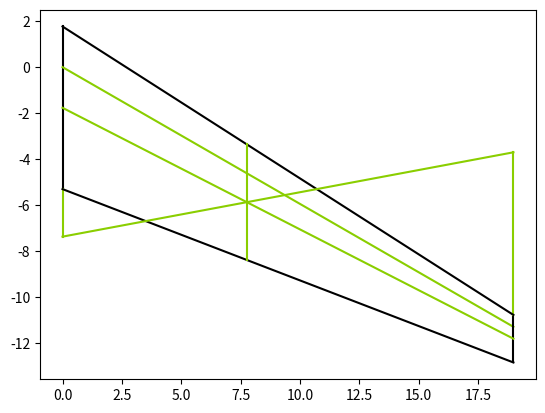

Reproduce this figure in Python.
import matplotlib.pyplot as plt
import math

# wing parameters
S = 173.77  # wing area m^2
b = 37.98  # wing span m
AR = 8.3  # aspect ratio
taper = 0.292  # taper ratio
cRoot = 7.08  # root chord m
cTip = 2.07  # tip chord m
sweep = 0.537  # wing sweep rad

def graph(line, colour):
    x, y = line
    plt.plot(x, y, color=colour)

def lineEq(x1, y1, x2, y2):
    m = (y2 - y1) / (x2 - x1)
    c = y1 - m * x1
    return m, c

# graph segments
root = ([0, 0], [(0.25*cRoot), (-0.75*cRoot)])
rootEx = ([0, 0], [(-0.75*cRoot), (-0.75*cRoot - cTip)])
quarterC = ([0, b/2], [0, (-(b/2)*math.tan(sweep))])
halfC = ([0, b/2], [(-0.25*cRoot), (-(b/2)*math.tan(sweep) - 0.25*cTip)])
tip = ([b/2, b/2], [(-(b/2)*math.tan(sweep) + 0.25*cTip), (-(b/2)*math.tan(sweep) - 0.75*cTip)])
tipEx = ([b/2, b/2], [(-(b/2)*math.tan(sweep) + 0.25*cTip), (-(b/2)*math.tan(sweep) + 0.25*cTip + cRoot)])
leadingE = ([0, b/2], [(0.25*cRoot), (-(b/2)*math.tan(sweep) + 0.25*cTip)])
trailingE = ([0, b/2], [(-0.75*cRoot), (-(b/2)*math.tan(sweep) - 0.75*cTip)])
diagonal = ([0, b/2], [(-cTip - 0.75*cRoot), (-(b/2)*math.tan(sweep) + 0.25*cTip + cRoot)])

# graphing wing planform
graph(root, "black")
graph(rootEx, "#8ace00")
graph(quarterC, "#8ace00")
graph(tip, "black")
graph(tipEx, "#8ace00")
graph(leadingE, "black")
graph(trailingE, "black")
graph(diagonal, "#8ace00")
graph(halfC, "#8ace00")

# finding MAC
mHalf, cHalf = lineEq(halfC[0][0], halfC[1][0], halfC[0][1], halfC[1][1])  # finding the m and c values for the 1/2 chord line using the points
mDiagonal, cDiagonal = lineEq(diagonal[0][0], diagonal[1][0], diagonal[0][1], diagonal[1][1])  # finding m and c for diagonal
xMAC = (cDiagonal - cHalf) / (mHalf - mDiagonal)  # finding intersection x coordinate of the two lines
yMAC = mHalf * xMAC + cHalf  # finding corresponding y coordinate of the intersection x

# getting the chord length of the MAC
mLE, cLE = lineEq(leadingE[0][0], leadingE[1][0], leadingE[0][1], leadingE[1][1]) 
mTE, cTE = lineEq(trailingE[0][0], trailingE[1][0], trailingE[0][1], trailingE[1][1]) 
yLE = mLE * xMAC + cLE  # finding the y coordinate of the MAC on the leading edge
yTE = mTE * xMAC + cTE  # y coord of MAC on TE

MAC = ([xMAC, xMAC], [(yLE), (yTE)])
graph(MAC, "#8ace00")

print(f"MAC: ({xMAC:.2f}, {(yLE - 0.25*cRoot):.2f})")
plt.show()
